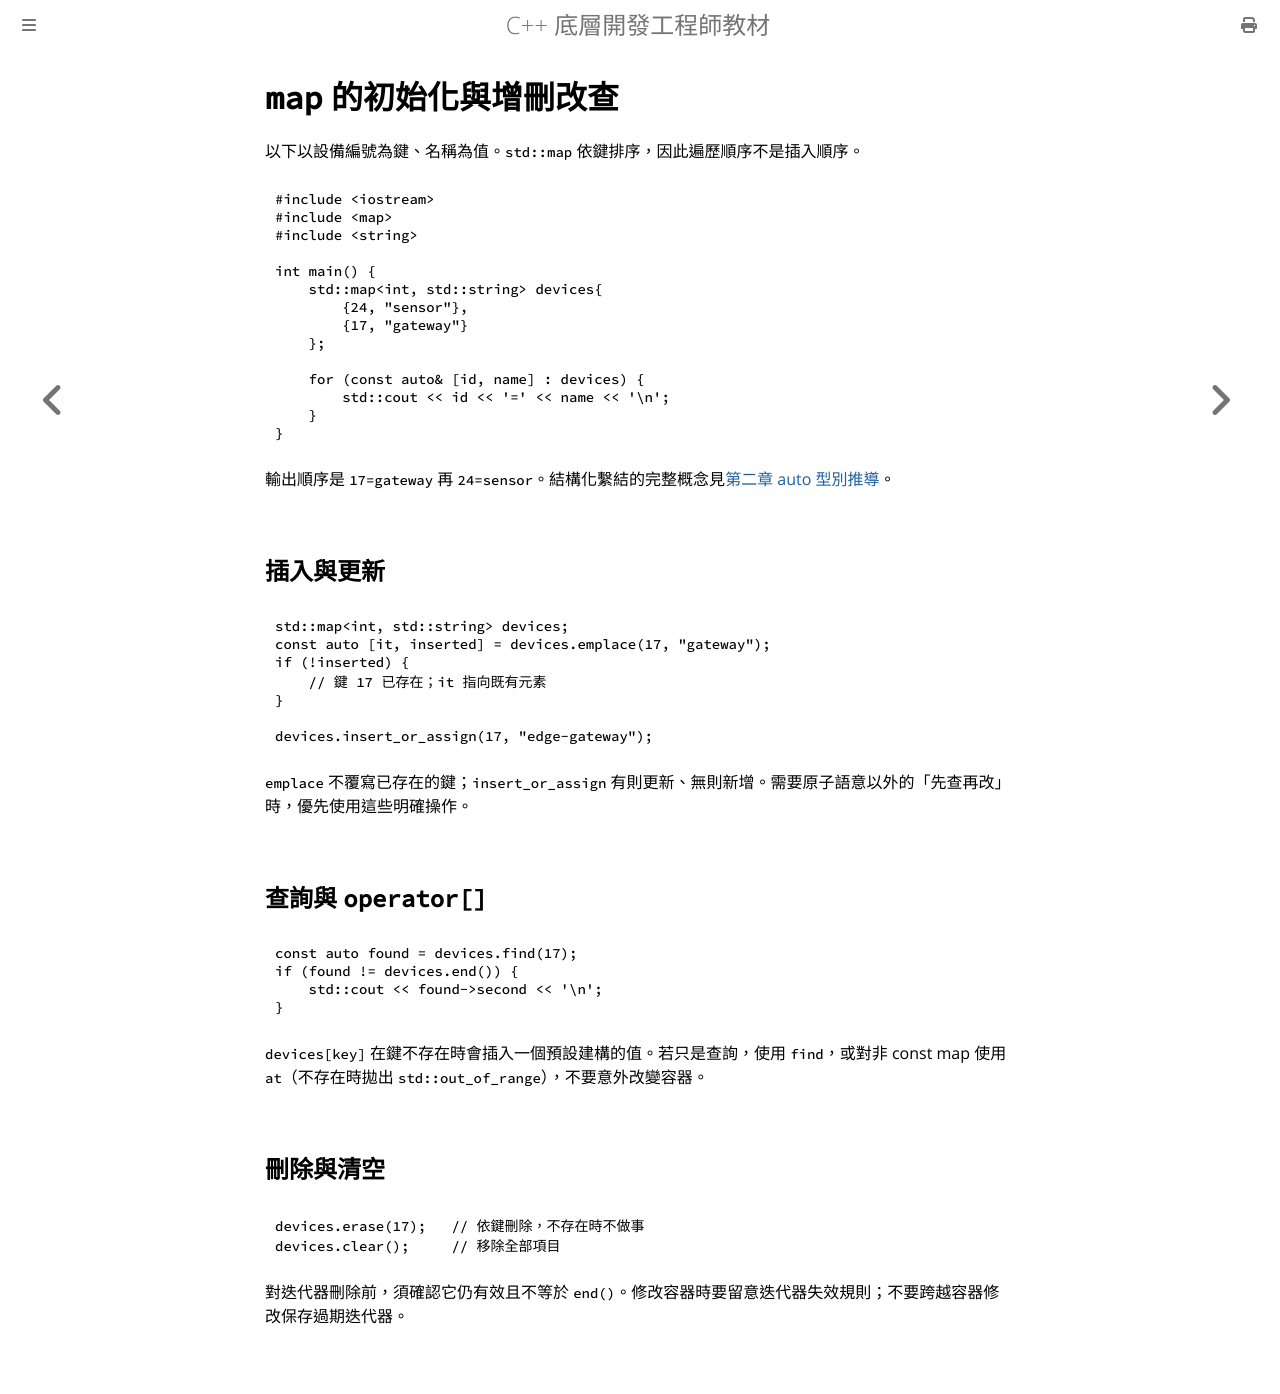

repository: haotingjet-cpu/learn-cpp · page: chapter_9/section_2.html · generator: mdbook

# `map` 的初始化與增刪改查

以下以設備編號為鍵、名稱為值。`std::map` 依鍵排序，因此遍歷順序不是插入順序。

```cpp
#include <iostream>
#include <map>
#include <string>

int main() {
    std::map<int, std::string> devices{
        {24, "sensor"},
        {17, "gateway"}
    };

    for (const auto& [id, name] : devices) {
        std::cout << id << '=' << name << '\n';
    }
}
```

輸出順序是 `17=gateway` 再 `24=sensor`。結構化繫結的完整概念見[第二章 auto 型別推導](../chapter_2/section_7.md)。

## 插入與更新

```cpp
std::map<int, std::string> devices;
const auto [it, inserted] = devices.emplace(17, "gateway");
if (!inserted) {
    // 鍵 17 已存在；it 指向既有元素
}

devices.insert_or_assign(17, "edge-gateway");
```

`emplace` 不覆寫已存在的鍵；`insert_or_assign` 有則更新、無則新增。需要原子語意以外的「先查再改」時，優先使用這些明確操作。

## 查詢與 `operator[]`

```cpp
const auto found = devices.find(17);
if (found != devices.end()) {
    std::cout << found->second << '\n';
}
```

`devices[key]` 在鍵不存在時會插入一個預設建構的值。若只是查詢，使用 `find`，或對非 const map 使用 `at`（不存在時拋出 `std::out_of_range`），不要意外改變容器。

## 刪除與清空

```cpp
devices.erase(17);   // 依鍵刪除，不存在時不做事
devices.clear();     // 移除全部項目
```

對迭代器刪除前，須確認它仍有效且不等於 `end()`。修改容器時要留意迭代器失效規則；不要跨越容器修改保存過期迭代器。
